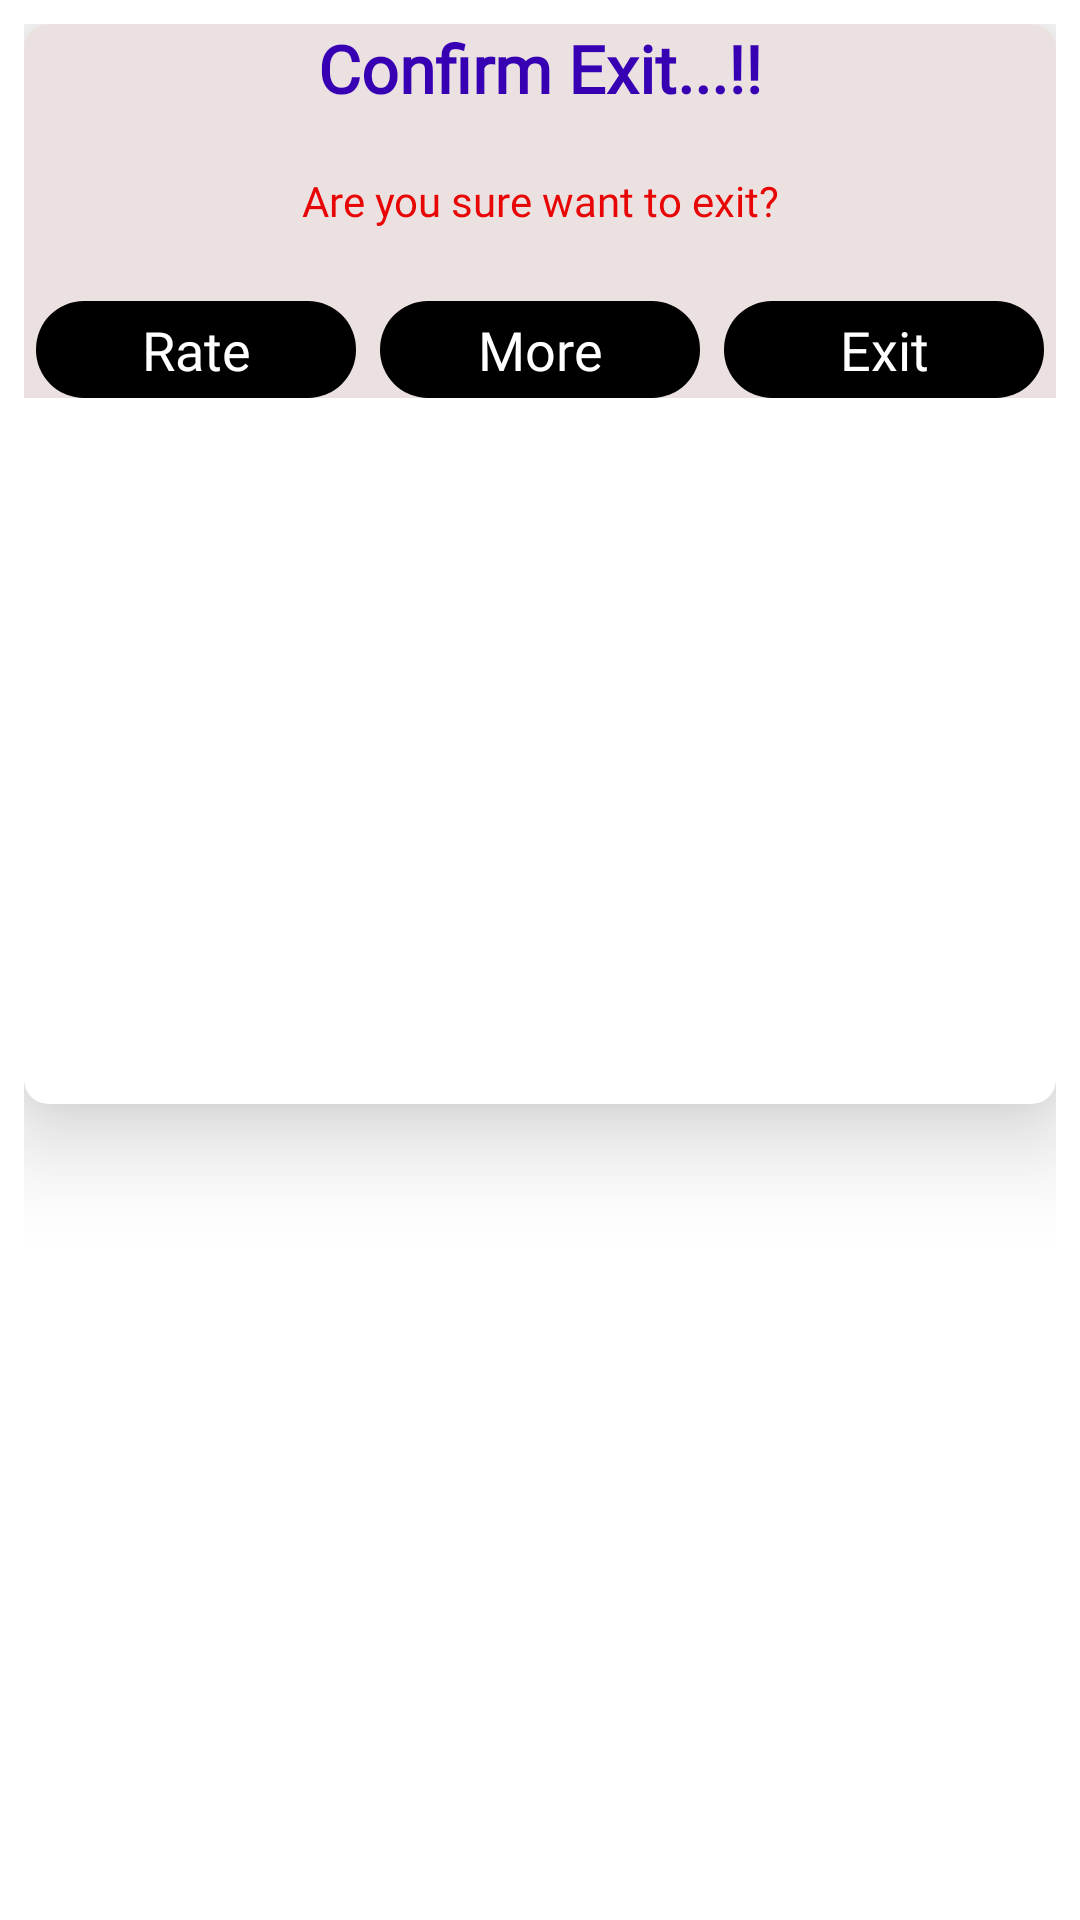

This screen was rendered from an Android layout file. Write that file and the resources it references.
<!-- AndroidManifest.xml: application theme AppTheme -->
<!-- res/layout/exit_dialog.xml -->
<?xml version="1.0" encoding="utf-8"?>
<RelativeLayout xmlns:android="http://schemas.android.com/apk/res/android"
    android:layout_width="350dp"
    android:layout_height="wrap_content"
    xmlns:app="http://schemas.android.com/apk/res-auto"
    android:background="@color/white"
    android:padding="8dp"
    android:layout_gravity="center">
    <androidx.cardview.widget.CardView
        android:layout_width="fill_parent"
        android:layout_height="360dp"
        app:cardCornerRadius="8dp"
        android:background="@color/white"
        android:padding="10dp"
        app:cardElevation="20dp">
<LinearLayout
    android:layout_width="match_parent"
    android:layout_height="wrap_content"
    android:gravity="center"
    android:background="#ECE1E1"
    android:orientation="vertical">
    <TextView
        android:layout_width="match_parent"
        android:layout_height="wrap_content"
        android:gravity="center_horizontal"
        android:text="@string/confirm_exit"
        android:textAppearance="@style/TextAppearance.AppCompat.Large"
        android:textColor="@color/purple_700"
        android:textStyle="bold"
        android:fontFamily="@font/basic"
        />
    <TextView
        android:layout_width="match_parent"
        android:layout_height="wrap_content"
        android:id="@+id/exitmsg"
        android:text="@string/are_you_sure_want_to_exit"
        android:fontFamily="@font/basic"
        android:gravity="center_horizontal"
        android:textColor="#E80505"
        android:layout_marginTop="20dp"/>
    <LinearLayout
        android:layout_width="match_parent"
        android:layout_height="wrap_content"
        android:orientation="horizontal"
        android:weightSum="3"
        android:layout_marginTop="24dp"
        android:baselineAligned="false">
        <LinearLayout
            android:layout_width="0dp"
            android:layout_height="wrap_content"
            android:layout_weight="1"
            android:layout_marginLeft="4dp"
            android:background="@drawable/gradiant_bg"
            android:gravity="center"
            android:id="@+id/rate"
            android:layout_marginRight="4dp">
            <TextView
                android:layout_width="match_parent"
                android:layout_height="wrap_content"
                android:text="@string/rate"
                android:layout_margin="4dp"
                android:gravity="center_horizontal"
                android:fontFamily="@font/basic"
                android:textAppearance="@style/TextAppearance.AppCompat.Medium"
                android:textColor="@color/white"/>
        </LinearLayout>
        <LinearLayout
            android:layout_width="0dp"
            android:layout_height="wrap_content"
            android:layout_weight="1"
            android:layout_marginLeft="4dp"
            android:background="@drawable/gradiant_bg"
            android:gravity="center"
            android:id="@+id/more"
            android:layout_marginRight="4dp">
            <TextView
                android:layout_width="match_parent"
                android:layout_height="wrap_content"
                android:text="@string/More"
                android:layout_margin="4dp"
                android:gravity="center_horizontal"
                android:fontFamily="@font/basic"
                android:textAppearance="@style/TextAppearance.AppCompat.Medium"
                android:textColor="@color/white"/>
        </LinearLayout>
        <LinearLayout
            android:layout_width="0dp"
            android:layout_height="wrap_content"
            android:layout_weight="1"
            android:layout_marginLeft="4dp"
            android:background="@drawable/gradiant_bg"
            android:gravity="center"
            android:id="@+id/exit"
            android:layout_marginRight="4dp">
            <TextView
                android:layout_width="match_parent"
                android:layout_height="wrap_content"
                android:text="@string/Exit"
                android:gravity="center_horizontal"
                android:layout_margin="4dp"
                android:fontFamily="@font/basic"
                android:textAppearance="@style/TextAppearance.AppCompat.Medium"
                android:textColor="@color/white"/>
        </LinearLayout>
    </LinearLayout>
</LinearLayout>
    </androidx.cardview.widget.CardView>
</RelativeLayout>
<!-- resources referenced by this layout -->
<resources>
  <color name="purple_700">#FF3700B3</color>
  <color name="white">#FFFFFFFF</color>
  <!-- drawable gradiant_bg (drawable) -->
  <?xml version="1.0" encoding="utf-8"?>
  <shape xmlns:android="http://schemas.android.com/apk/res/android"
      android:shape="rectangle">
      <gradient
          android:startColor="@color/black"
          android:centerColor="@color/black"
          android:endColor="@color/black"
          android:type="sweep" />
      <corners android:radius="16dp"/>
  
  </shape>
  <string name="Exit">Exit</string>
  <string name="More">More</string>
  <string name="are_you_sure_want_to_exit">Are you sure want to exit?</string>
  <string name="confirm_exit">Confirm Exit...!!</string>
  <string name="rate">Rate</string>
  <color name="black">#FF000000</color>
</resources>
